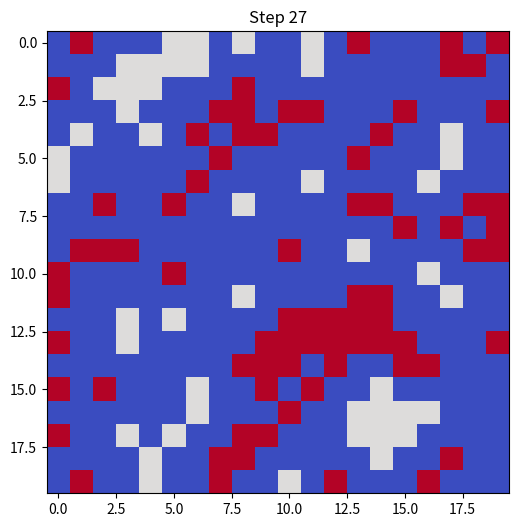

Write the Python code that produced this figure.
import numpy as np
import matplotlib.pyplot as plt
import random

# パラメータ設定
GRID_SIZE = 20  # グリッドのサイズ
EMPTY_RATIO = 0.2  # 初期の空白の割合
THRESHOLD = 0.3  # 不満閾値（異なる隣人の割合がこれ以上なら移動）

# エージェントの定義
EMPTY, RED, BLUE = 0, 1, 2

# グリッドの初期化
def initialize_grid():
    grid = np.zeros((GRID_SIZE, GRID_SIZE), dtype=int)
    agents = [RED] * ((GRID_SIZE * GRID_SIZE) // 2) + [BLUE] * ((GRID_SIZE * GRID_SIZE) // 2)
    random.shuffle(agents)

    idx = 0
    for i in range(GRID_SIZE):
        for j in range(GRID_SIZE):
            if random.random() > EMPTY_RATIO:
                grid[i, j] = agents[idx]
                idx += 1
    return grid

# 近隣の異種エージェントの割合を計算
def calculate_dissimilarity(grid, x, y):
    if grid[x, y] == EMPTY:
        return 0
    agent_type = grid[x, y]
    neighbors = [grid[i, j] for i in range(max(0, x-1), min(GRID_SIZE, x+2))
                              for j in range(max(0, y-1), min(GRID_SIZE, y+2))
                              if (i, j) != (x, y) and grid[i, j] != EMPTY]
    
    return sum(1 for n in neighbors if n != agent_type) / len(neighbors) if neighbors else 0

# 近くの空き地を探す（Moore 近傍: 8マス以内）
def find_nearby_empty(grid, x, y):
    empty_spaces = [(i, j) for i in range(max(0, x-1), min(GRID_SIZE, x+2))
                              for j in range(max(0, y-1), min(GRID_SIZE, y+2))
                              if grid[i, j] == EMPTY]
    return random.choice(empty_spaces) if empty_spaces else None

# エージェントの移動（近くの空き地のみ移動可能）
def move_agents(grid):
    new_grid = np.copy(grid)
    
    for x in range(GRID_SIZE):
        for y in range(GRID_SIZE):
            if grid[x, y] in [RED, BLUE] and calculate_dissimilarity(grid, x, y) > THRESHOLD:
                new_pos = find_nearby_empty(grid, x, y)
                if new_pos:
                    new_grid[new_pos] = grid[x, y]
                    new_grid[x, y] = EMPTY  # もともといた場所を空にする
    return new_grid

# シミュレーションの実行
def run_simulation():
    grid = initialize_grid()
    plt.figure(figsize=(6, 6))

    for step in range(50):
        plt.clf()
        plt.imshow(grid, cmap="coolwarm", vmin=0, vmax=2)
        plt.title(f"Step {step+1}")
        plt.pause(0.2)
        
        new_grid = move_agents(grid)
        if np.array_equal(grid, new_grid):  # 変化がなければ終了
            break
        grid = new_grid

    plt.show()

run_simulation()
